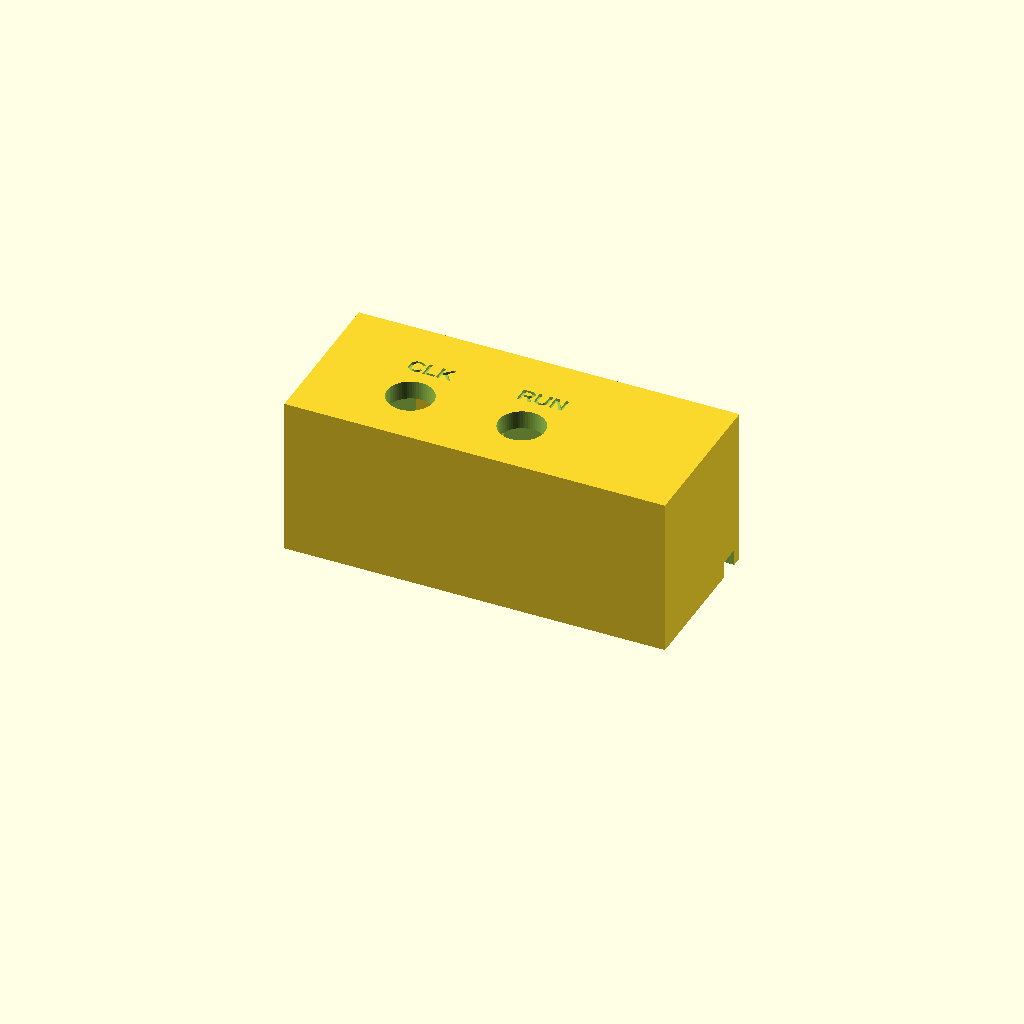
Cell 1: rendered with the file's own defaults.
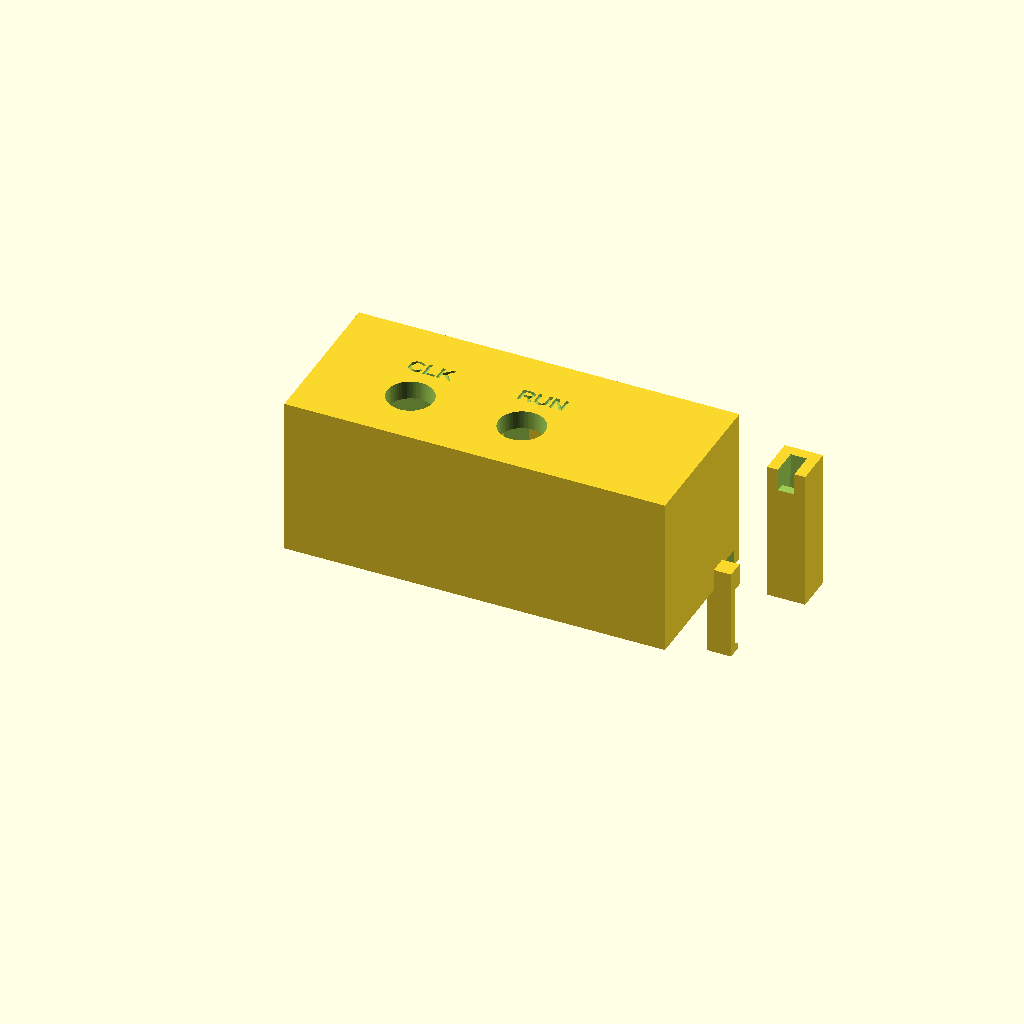
Cell 2: pitch = 5.08 (everything else at default).
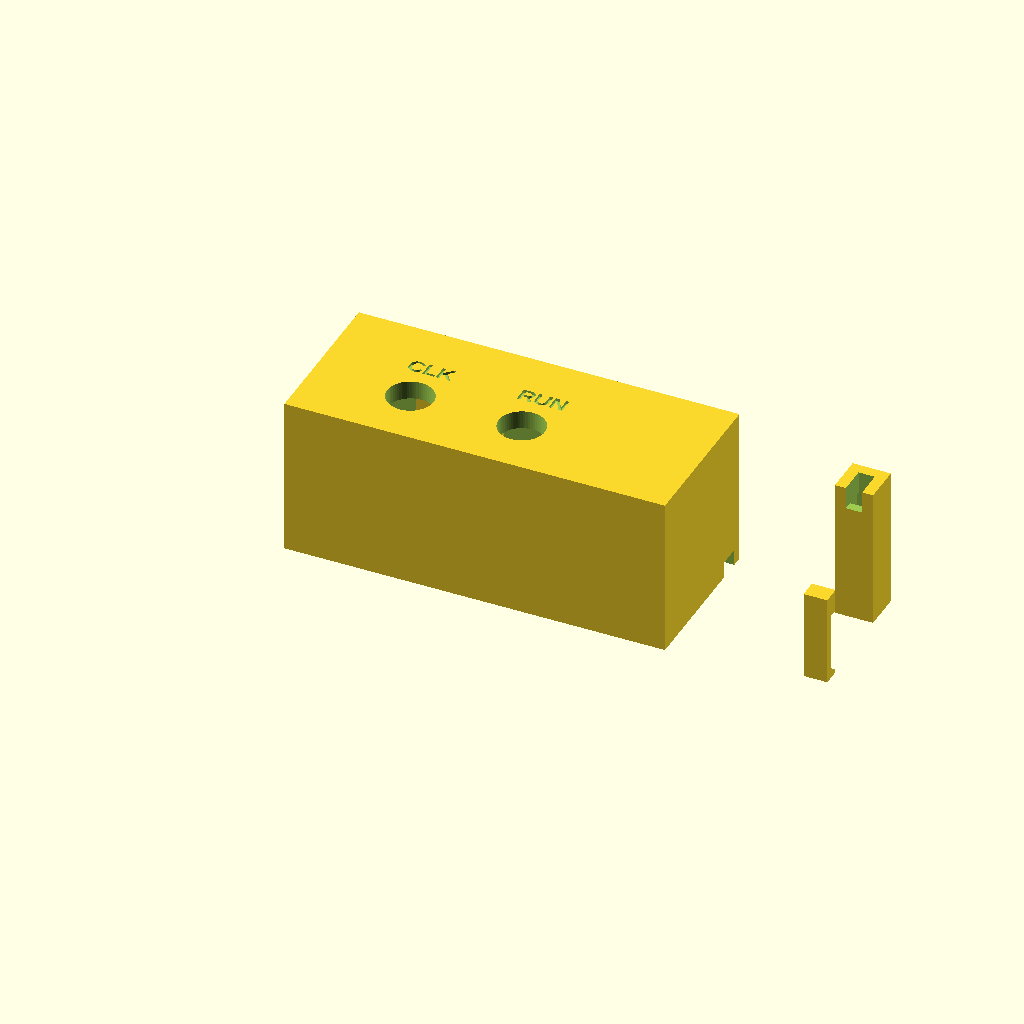
Cell 3: the same model with d8_x = 48.76.
All cells are drawn from one camera (rotation 55°, 0°, 25°, orthographic, colour scheme Cornfield), so only the parameter changes between them.
OpenSCAD source file hardware/link_clock_shield.scad:
// Snap-on clock/run jack shield for Arduino UNO R4 WiFi (link_clock)
//
// Sits on the digital header edge. Three single-position male Dupont jumper
// ends (2.54 mm housings) drop into square tubes in the frame and plug into
// D2, D4 and GND on the Arduino's female headers. Two 3.5 mm threaded-bushing
// jacks mount through the top face, hanging out past the board edge so the LED
// matrix stays visible. The Arduino lives in a stacked-plate case whose top
// plate the header pokes ~2 mm through; the frame sits flat on that plate with
// a recess that fits around the header housing, which locates it in X and Y.
// The layer under the top plate is set back ~0.7 mm, leaving an undercut. Two
// fingers hook that undercut: a rigid one at the D0 end and a flexible one on
// the header side at the notch between D13 and D12. Fit by hooking the end
// first, then tilting down until the side finger clicks in.
//
// Wiring:  D2 -> CLK tip,  D4 -> RUN tip,  GND -> both sleeves
//
// Coordinates: origin at the D0 corner of the board edge, X runs along the
// header toward the USB port, Y positive goes inward over the board,
// Z = 0 is the top surface of the case plate the frame rests on.
// Print upside down (top face on the build plate).

$fn = 64;

// ---- Arduino geometry ----
// Cross-checked against the UNO R4 WiFi datasheet (ABX00087, rev 8) mechanical
// drawing: board 68.58 x 53.34, header row 2.54 from the edge, D0 2.54 from the
// corner, one continuous 19-position housing (18 pins + blank between D7/D8),
// female headers 8.5 mm tall. Pin centres from the KiCad Arduino_UNO_R3 footprint.
pitch         = 2.54;
row_y         = 2.54;         // header row centre, from board edge (Y = 0)
d0_x          = 2.54;
d8_x          = 24.38;        // 0.16" gap after D7
hdr_w         = 2.54;         // female header body width
hdr_above     = 2.0;          // header protrusion above the case plate
hdr_allow     = 0.20;         // per side, recess around the header housing

pin_x = [ d0_x + 2*pitch,     // D2
          d0_x + 4*pitch,     // D4
          d8_x + 6*pitch ];   // GND on the 10-pin strip (D8..D13, GND)

// ---- Dupont male jumper end ----
dup_body      = 2.54;         // housing cross-section
dup_len       = 14.0;         // housing length
dup_allow     = 0.10;         // per side; tune so the housing is a snug push fit
dup_wall      = 1.2;          // tube wall
wire_slot_w   = 2.2;          // first print at 1.8 was tight to thread the wire
wire_bend     = 3.0;          // room above the housing for the wire to turn

// ---- Jack (measured: body h10 x l9 x d8, M6 bushing) ----
jack_bushing_d   = 6.0;
jack_hole_allow  = 0.2;
jack_body_len    = 9.0;       // along bushing axis (vertical here)
jack_pin_len     = 4.0;
jack_spacing     = 15.0;
jack_x0          = 8.0;
jack_y           = -8.0;      // negative = off the board edge

// ---- Case hooks ----
fingers        = true;
// Drop from the case top to the undercut. First print at 7.0 was short; a hook
// that is a little long still catches the plate, a short one does not.
end_drop       = 8.0;
side_drop      = 8.0;
undercut       = 0.7;         // set-back of the layer under the top plate
// First print (2.5) stopped the frame 1.5 mm short of the pins with the finger
// against the plate; with the fingers removed the tubes and recess fit exactly.
end_setback    = 4.0;         // header housing end (D0 side) -> plate edge
side_setback   = 2.0;         // header housing outer face -> plate edge
hook_h         = 1.2;         // hook thickness under the plate
hook_reach     = undercut + 0.2;   // first print at 0.6 only caught the plate corner
end_finger_t   = 2.0;         // rigid
end_finger_w   = 6.0;
side_finger_t  = 1.2;         // flexes to snap in
side_finger_w  = 3.2;         // notch is ~4 mm wide; leave ~0.4 mm a side
// Notch between D12/D13. First print looked ~1 mm toward D0 of the notch, but
// the frame itself sat 1.5 mm toward D0 (see end_setback), so net -0.5.
side_finger_x  = d8_x + 4.5 * pitch - 0.5;
hdr_end_x      = d0_x - hdr_w/2;               // D0 end of the header housing
hdr_face_y     = row_y - hdr_w/2;              // outer face of the header housing
hook_chamfer   = 0.6;

// ---- Frame ----
wall     = 2.0;
floor_t  = 3.0;
top_t    = 2.5;
x_min    = hdr_end_x - end_setback - end_finger_t - 0.5;
x_max    = 46.0;              // stops short of the case screw at the SCL end
                              // (hole centre ~50.6, head edge ~47.8); header
                              // runs out through an open-ended slot
y_min    = -16.0;             // overhang past board edge
y_max    = 5.5;
dup_top  = hdr_above + dup_len;                 // housing sits on the header top
inner_h  = max(dup_top + wire_bend - floor_t, jack_body_len + jack_pin_len + 1);
H        = floor_t + inner_h + top_t;

label_depth = 0.4;
labels      = ["CLK", "RUN"];

tube_o  = dup_body + 2*dup_allow + 2*dup_wall;   // tube outer
tube_i  = dup_body + 2*dup_allow;                // tube inner

module dupont_tube_solid(x) {
    translate([x - tube_o/2, row_y - tube_o/2, 0])
        cube([tube_o, tube_o, floor_t + inner_h]);
}
module dupont_tube_cut(x) {
    // housing bore: floor bottom up to the stop
    translate([x - tube_i/2, row_y - tube_i/2, -0.01])
        cube([tube_i, tube_i, dup_top + 0.01]);
    // wire exit: slot from the top of the housing out the -Y face (toward jacks)
    translate([x - wire_slot_w/2, row_y - tube_o/2 - 0.01, dup_top - 0.01])
        cube([wire_slot_w, tube_o/2, wire_bend + 0.02]);
    translate([x - wire_slot_w/2, row_y - wire_slot_w/2, dup_top - 0.01])
        cube([wire_slot_w, wire_slot_w, wire_bend + 0.02]);
}

// Recess in the underside that fits around the digital header. On the UNO R4
// WiFi the plastic is one continuous strip from D0 to SCL (the 0.16" gap between
// D7 and D8 is a blank position, not a break), so this is a single slot. It is
// open at the SCL end because the frame stops short of the case screw there.
module header_recess() {
    x_first = d0_x;
    x_last  = x_max + 1;                         // open-ended past the frame
    len = (x_last - x_first) + hdr_w + 2 * hdr_allow;
    w   = hdr_w + 2 * hdr_allow;
    translate([x_first - hdr_w/2 - hdr_allow, row_y - w/2, -0.01])
        cube([len, w, hdr_above + 0.2 + 0.01]);
}

// Rigid hook over the D0 end of the case top plate
module end_finger() {
    x_face = hdr_end_x - end_setback;            // plate end face
    drop   = end_drop + hook_h;
    translate([x_face - end_finger_t, row_y - end_finger_w/2, -drop])
        cube([end_finger_t, end_finger_w, drop + floor_t]);
    translate([x_face - 0.01, row_y - end_finger_w/2, -drop])
        cube([hook_reach + 0.01, end_finger_w, hook_h]);
}

// Flexible finger down the header-side face, hooking the notch under D13/D12
module side_finger() {
    y_face = hdr_face_y - side_setback;          // plate side face
    drop   = side_drop + hook_h;
    // finger, joined to the floor strip above
    translate([side_finger_x - side_finger_w/2, y_face - side_finger_t, -drop])
        cube([side_finger_w, side_finger_t, drop + floor_t]);
    // bridge from finger back to the floor (cavity is open-bottomed here)
    translate([side_finger_x - side_finger_w/2, y_face - side_finger_t, 0])
        cube([side_finger_w, -y_face + side_finger_t + 0.5, floor_t]);
    // hook with a lead-in chamfer so it slides over the plate edge
    hull() {
        translate([side_finger_x - side_finger_w/2, y_face - 0.01, -side_drop - hook_h])
            cube([side_finger_w, 0.01, hook_h]);
        translate([side_finger_x - side_finger_w/2, y_face - 0.01, -side_drop - hook_h])
            cube([side_finger_w, hook_reach + 0.01, hook_h - hook_chamfer]);
    }
}

module frame() {
    difference() {
        union() {
            difference() {
                translate([x_min, y_min, 0])
                    cube([x_max - x_min, y_max - y_min, H]);
                // interior cavity
                translate([x_min + wall, y_min + wall, floor_t])
                    cube([x_max - x_min - 2*wall, y_max - y_min - 2*wall, inner_h]);
                // open bottom over the overhang (jacks and wires go in from below)
                translate([x_min + wall, y_min + wall, -0.01])
                    cube([x_max - x_min - 2*wall, -y_min - wall - 0.5, floor_t + 0.02]);
            }
            for (x = pin_x) dupont_tube_solid(x);
            if (fingers) { end_finger(); side_finger(); }
        }
        for (x = pin_x) dupont_tube_cut(x);
        header_recess();

        for (j = [0 : len(labels) - 1]) {
            jx = jack_x0 + j * jack_spacing;
            translate([jx, jack_y, floor_t + inner_h - 0.01])
                cylinder(d = jack_bushing_d + jack_hole_allow, h = top_t + 0.02);
            translate([jx, jack_y + 6.0, H - label_depth])
                linear_extrude(label_depth + 0.01)
                    text(labels[j], size = 2.2, halign = "center",
                         valign = "center", font = "Liberation Sans:style=Bold");
        }
    }
}

frame();

echo(str("Frame X=", x_max - x_min, " Y=", y_max - y_min, " Z=", H,
         "  tube bore=", tube_i, " sq"));
Customizer parameters (derived from the source; name, type, default, range or options):
pitch: number, default 2.54
row_y: number, default 2.54
d0_x: number, default 2.54
d8_x: number, default 24.38
hdr_w: number, default 2.54
hdr_above: number, default 2
hdr_allow: number, default 0.2
dup_body: number, default 2.54
dup_len: number, default 14
dup_allow: number, default 0.1
dup_wall: number, default 1.2
wire_slot_w: number, default 2.2
wire_bend: number, default 3
jack_bushing_d: number, default 6
jack_hole_allow: number, default 0.2
jack_body_len: number, default 9
jack_pin_len: number, default 4
jack_spacing: number, default 15
jack_x0: number, default 8
jack_y: number, default -8
fingers: bool, default true
end_drop: number, default 8
side_drop: number, default 8
undercut: number, default 0.7
end_setback: number, default 4
side_setback: number, default 2
hook_h: number, default 1.2
end_finger_t: number, default 2
end_finger_w: number, default 6
side_finger_t: number, default 1.2
side_finger_w: number, default 3.2
hook_chamfer: number, default 0.6
wall: number, default 2
floor_t: number, default 3
top_t: number, default 2.5
x_max: number, default 46
y_min: number, default -16
y_max: number, default 5.5
label_depth: number, default 0.4
